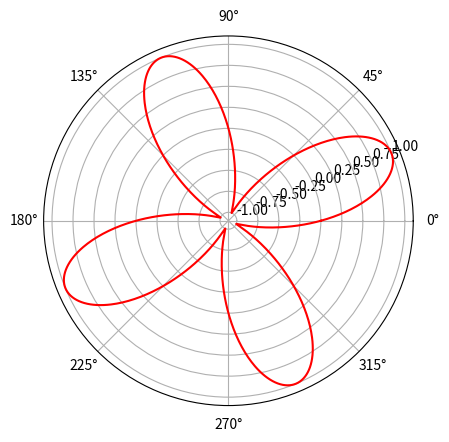

Recreate this plot in Python.
import matplotlib.pyplot as plt
import numpy as np

#graficando la rosa polar de cuatro petalos
#theta indica el angulo polar
theta = np.linspace(0, 2*np.pi, 1000)
#k indica la cantidad de petalos a graficar
k = 4
#r indica la distancia del origen al punto en la curva
r = np.sin(k*theta)
plt.polar(theta, r, "r")
plt.show()